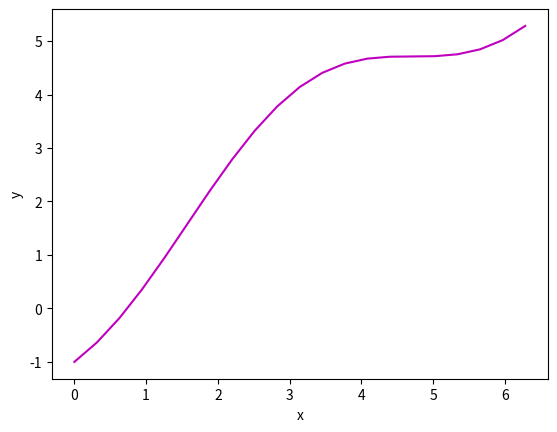

The script that saved this image:
import numpy as np
from sympy import *
import matplotlib.pyplot as plt

# generate my function using symbols and the sympy library, then use root
# finding methods from numpy or sympy to find the roots, then graph 
# using matplotlib.pylot library and be able to see roots defined

# naveen
def f(x):
    return x - np.cos(x)

x = np.arange(0, 2 * np.pi + 2 * np.pi / 20, 2 * np.pi / 20)

fval = np.arange(0, 2 * np.pi + 2 * np.pi / 20, 2 * np.pi / 20)
for i in range(len(x)):
    fval[i] = f(x[i])

print(fval)
plt.figure()
plt.plot(x, fval, "m")
plt.xlabel("x")
plt.ylabel('y')
plt.show()
